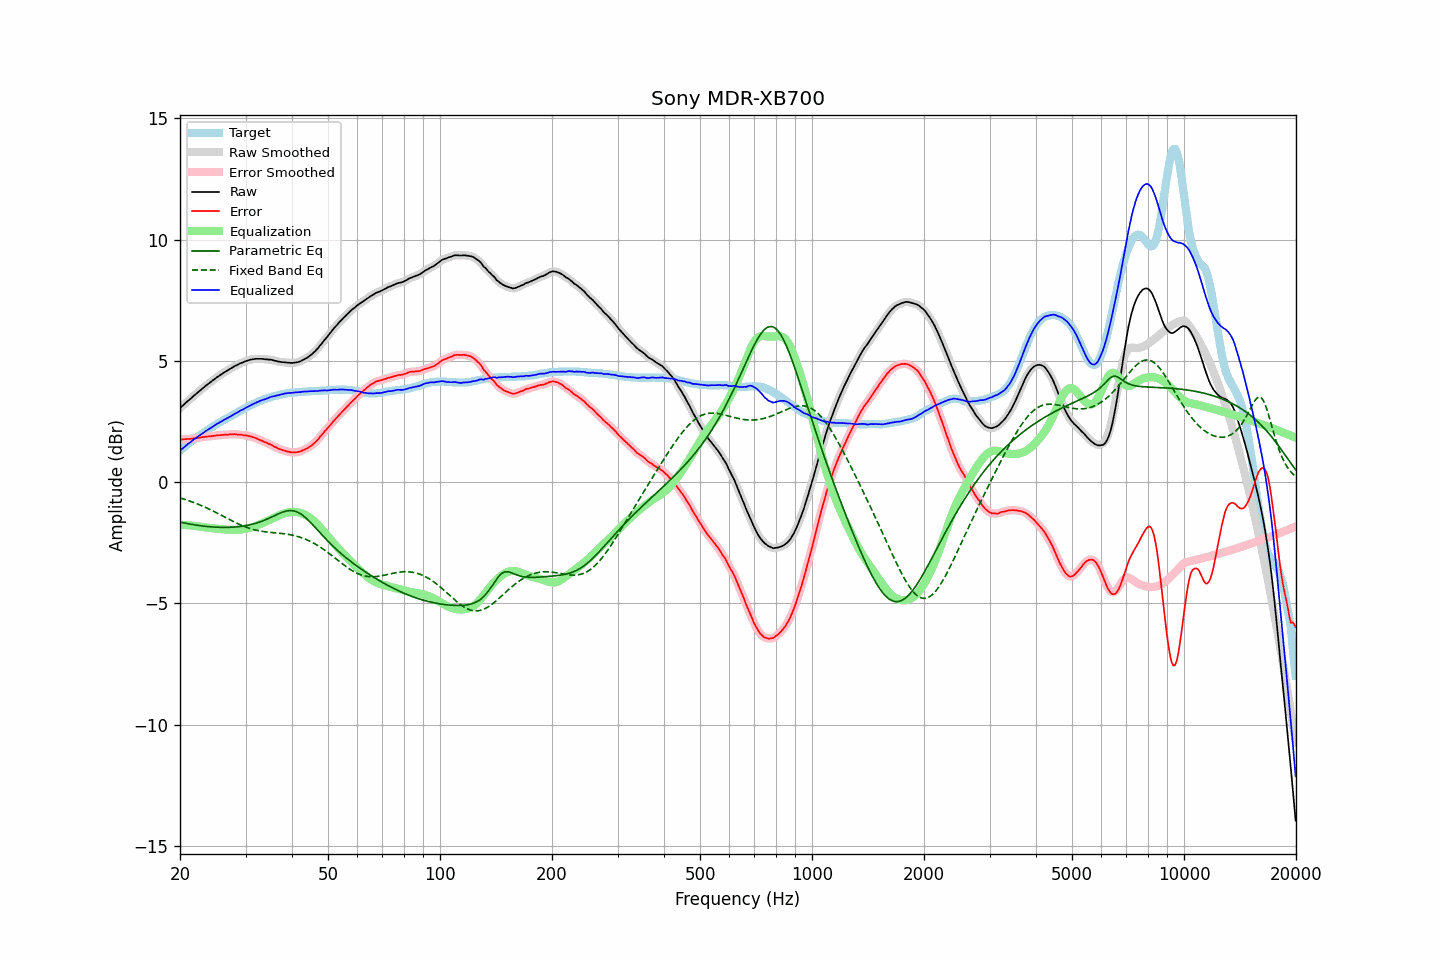

Values plotted in this chart, from the file beside it:
frequency, raw, error, smoothed, error_smoothed, equalization, parametric_eq, fixed_band_eq, equalized_raw, equalized_smoothed, target
20.00, 3.05, 1.76, 3.05, 1.76, -1.76, -1.65, -0.65, 1.29, 1.29, 1.29
20.20, 3.11, 1.76, 3.11, 1.76, -1.76, -1.66, -0.67, 1.35, 1.35, 1.35
20.40, 3.17, 1.77, 3.17, 1.77, -1.76, -1.68, -0.69, 1.41, 1.41, 1.40
20.61, 3.23, 1.77, 3.23, 1.77, -1.77, -1.69, -0.71, 1.46, 1.47, 1.46
20.81, 3.29, 1.78, 3.29, 1.78, -1.77, -1.70, -0.74, 1.52, 1.52, 1.51
21.02, 3.35, 1.78, 3.35, 1.78, -1.78, -1.72, -0.76, 1.57, 1.57, 1.57
21.23, 3.40, 1.78, 3.41, 1.78, -1.78, -1.73, -0.78, 1.62, 1.62, 1.62
21.44, 3.46, 1.79, 3.46, 1.79, -1.79, -1.74, -0.80, 1.67, 1.67, 1.67
21.66, 3.52, 1.80, 3.52, 1.80, -1.80, -1.75, -0.83, 1.73, 1.72, 1.72
21.87, 3.58, 1.81, 3.58, 1.80, -1.80, -1.76, -0.85, 1.78, 1.78, 1.78
22.09, 3.63, 1.81, 3.64, 1.81, -1.81, -1.77, -0.88, 1.82, 1.82, 1.82
22.31, 3.69, 1.82, 3.69, 1.82, -1.82, -1.78, -0.91, 1.87, 1.87, 1.87
22.54, 3.75, 1.84, 3.75, 1.83, -1.83, -1.79, -0.93, 1.92, 1.92, 1.91
22.76, 3.80, 1.84, 3.81, 1.84, -1.84, -1.80, -0.96, 1.96, 1.96, 1.96
22.99, 3.86, 1.86, 3.86, 1.85, -1.85, -1.81, -0.99, 2.01, 2.01, 2.00
23.22, 3.91, 1.86, 3.92, 1.86, -1.86, -1.82, -1.02, 2.05, 2.05, 2.05
23.45, 3.97, 1.88, 3.97, 1.87, -1.87, -1.82, -1.05, 2.10, 2.10, 2.09
23.69, 4.02, 1.88, 4.02, 1.88, -1.88, -1.83, -1.08, 2.14, 2.14, 2.14
23.92, 4.07, 1.89, 4.07, 1.89, -1.89, -1.84, -1.11, 2.19, 2.19, 2.18
24.16, 4.12, 1.89, 4.12, 1.89, -1.89, -1.84, -1.14, 2.23, 2.23, 2.23
24.40, 4.17, 1.90, 4.17, 1.90, -1.90, -1.85, -1.17, 2.27, 2.27, 2.27
24.65, 4.22, 1.91, 4.22, 1.91, -1.91, -1.85, -1.21, 2.31, 2.31, 2.31
24.89, 4.27, 1.92, 4.27, 1.92, -1.92, -1.86, -1.24, 2.36, 2.36, 2.36
25.14, 4.32, 1.93, 4.32, 1.93, -1.92, -1.86, -1.27, 2.40, 2.40, 2.39
25.39, 4.36, 1.93, 4.37, 1.93, -1.93, -1.86, -1.31, 2.43, 2.44, 2.44
25.65, 4.41, 1.94, 4.41, 1.94, -1.94, -1.87, -1.34, 2.48, 2.47, 2.47
25.91, 4.45, 1.94, 4.46, 1.94, -1.94, -1.87, -1.38, 2.51, 2.51, 2.51
26.16, 4.50, 1.95, 4.50, 1.95, -1.95, -1.87, -1.41, 2.55, 2.55, 2.55
26.43, 4.54, 1.96, 4.54, 1.95, -1.95, -1.87, -1.45, 2.59, 2.59, 2.58
26.69, 4.58, 1.96, 4.58, 1.96, -1.96, -1.87, -1.48, 2.62, 2.62, 2.62
26.96, 4.62, 1.96, 4.62, 1.96, -1.96, -1.87, -1.52, 2.66, 2.66, 2.66
27.23, 4.66, 1.97, 4.66, 1.96, -1.97, -1.86, -1.55, 2.70, 2.70, 2.69
27.50, 4.70, 1.97, 4.70, 1.97, -1.97, -1.86, -1.59, 2.73, 2.73, 2.73
27.77, 4.74, 1.97, 4.74, 1.97, -1.97, -1.86, -1.62, 2.77, 2.77, 2.77
28.05, 4.78, 1.98, 4.78, 1.97, -1.97, -1.85, -1.65, 2.81, 2.81, 2.80
28.33, 4.81, 1.97, 4.81, 1.97, -1.97, -1.85, -1.68, 2.85, 2.85, 2.84
28.62, 4.84, 1.96, 4.85, 1.97, -1.96, -1.84, -1.72, 2.88, 2.88, 2.88
28.90, 4.88, 1.96, 4.88, 1.96, -1.96, -1.83, -1.75, 2.92, 2.92, 2.92
29.19, 4.91, 1.96, 4.91, 1.95, -1.95, -1.83, -1.78, 2.96, 2.96, 2.95
29.48, 4.93, 1.94, 4.94, 1.94, -1.94, -1.82, -1.80, 2.99, 2.99, 2.99
29.78, 4.96, 1.93, 4.96, 1.93, -1.93, -1.81, -1.83, 3.03, 3.03, 3.03
30.08, 4.99, 1.93, 4.99, 1.92, -1.92, -1.80, -1.86, 3.07, 3.07, 3.06
30.38, 5.01, 1.91, 5.01, 1.91, -1.91, -1.78, -1.88, 3.10, 3.10, 3.10
30.68, 5.03, 1.90, 5.03, 1.90, -1.90, -1.77, -1.90, 3.14, 3.14, 3.13
30.99, 5.05, 1.88, 5.05, 1.88, -1.88, -1.75, -1.92, 3.17, 3.17, 3.17
31.30, 5.06, 1.86, 5.06, 1.86, -1.86, -1.74, -1.94, 3.20, 3.20, 3.20
31.61, 5.07, 1.84, 5.07, 1.84, -1.84, -1.72, -1.96, 3.24, 3.24, 3.23
31.93, 5.08, 1.82, 5.08, 1.82, -1.81, -1.70, -1.98, 3.27, 3.27, 3.26
32.24, 5.08, 1.79, 5.08, 1.79, -1.79, -1.68, -1.99, 3.30, 3.30, 3.29
32.57, 5.08, 1.76, 5.08, 1.76, -1.76, -1.66, -2.01, 3.32, 3.32, 3.32
32.89, 5.08, 1.73, 5.08, 1.73, -1.73, -1.64, -2.02, 3.35, 3.35, 3.35
33.22, 5.08, 1.71, 5.08, 1.70, -1.70, -1.61, -2.03, 3.38, 3.38, 3.37
33.55, 5.07, 1.67, 5.07, 1.67, -1.67, -1.59, -2.04, 3.40, 3.40, 3.40
33.89, 5.06, 1.64, 5.07, 1.64, -1.64, -1.56, -2.05, 3.42, 3.42, 3.42
34.23, 5.06, 1.62, 5.06, 1.61, -1.61, -1.53, -2.06, 3.45, 3.45, 3.44
34.57, 5.05, 1.58, 5.06, 1.59, -1.58, -1.50, -2.06, 3.47, 3.47, 3.47
34.92, 5.05, 1.56, 5.05, 1.56, -1.55, -1.47, -2.07, 3.50, 3.50, 3.49
35.27, 5.04, 1.53, 5.04, 1.52, -1.52, -1.44, -2.08, 3.52, 3.52, 3.51
35.62, 5.02, 1.49, 5.02, 1.49, -1.49, -1.41, -2.08, 3.54, 3.54, 3.53
35.97, 5.00, 1.45, 5.01, 1.46, -1.45, -1.38, -2.09, 3.55, 3.55, 3.55
... 635 more rows
